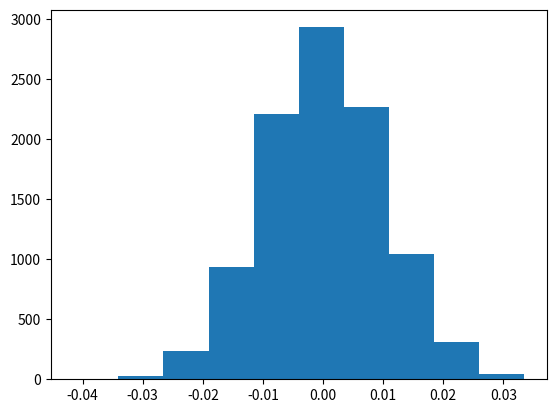

This figure's Python source:
import numpy as np
import matplotlib.pyplot as plt


X = []

n = 100
draws = 10000

for i in range(0,10000):
    #print(i)
    C = np.random.randn(1,draws)
    Xbar = np.mean(C)
    X = np.append(X,Xbar)
    
plt.hist(X)
